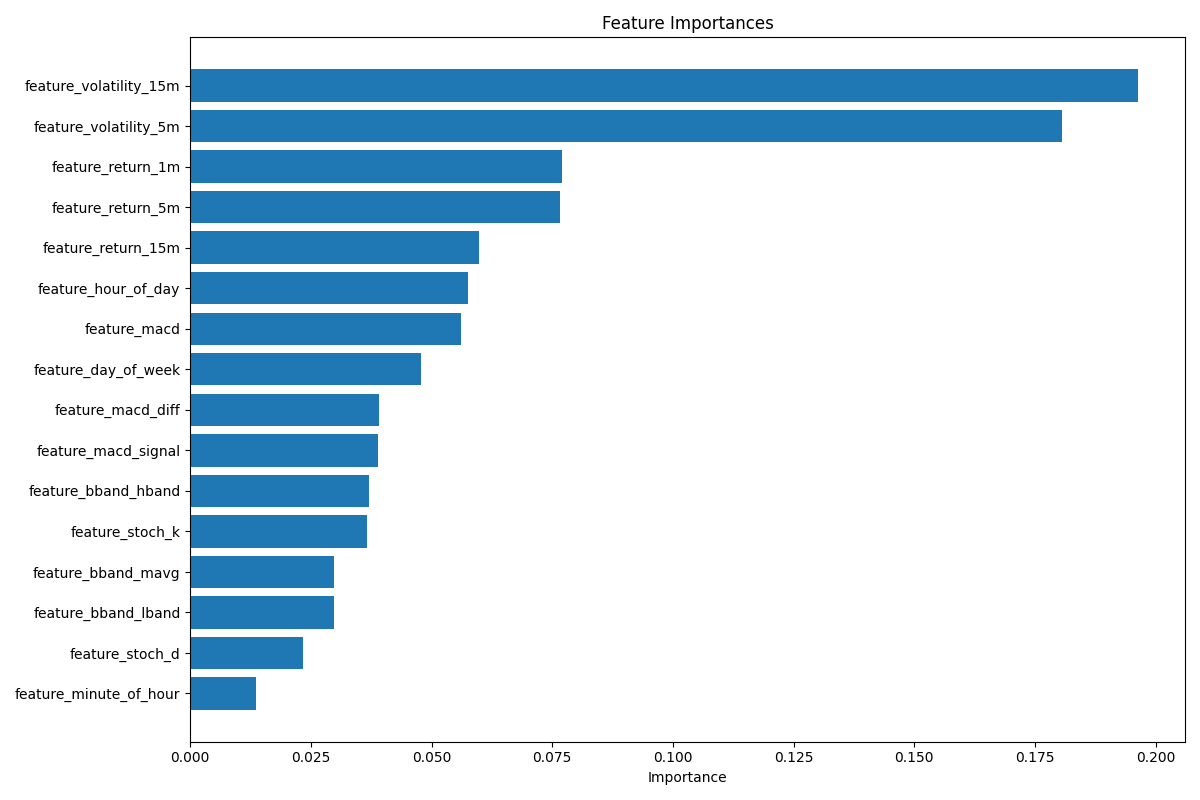

Data behind this chart, as committed beside it:
feature, importance
feature_volatility_15m, 0.1963
feature_volatility_5m, 0.1805
feature_return_1m, 0.07701
feature_return_5m, 0.07655
feature_return_15m, 0.05979
feature_hour_of_day, 0.05746
feature_macd, 0.05603
feature_day_of_week, 0.04789
feature_macd_diff, 0.03919
feature_macd_signal, 0.03899
feature_bband_hband, 0.03702
feature_stoch_k, 0.03655
feature_bband_mavg, 0.02985
feature_bband_lband, 0.02977
feature_stoch_d, 0.02339
feature_minute_of_hour, 0.01371
